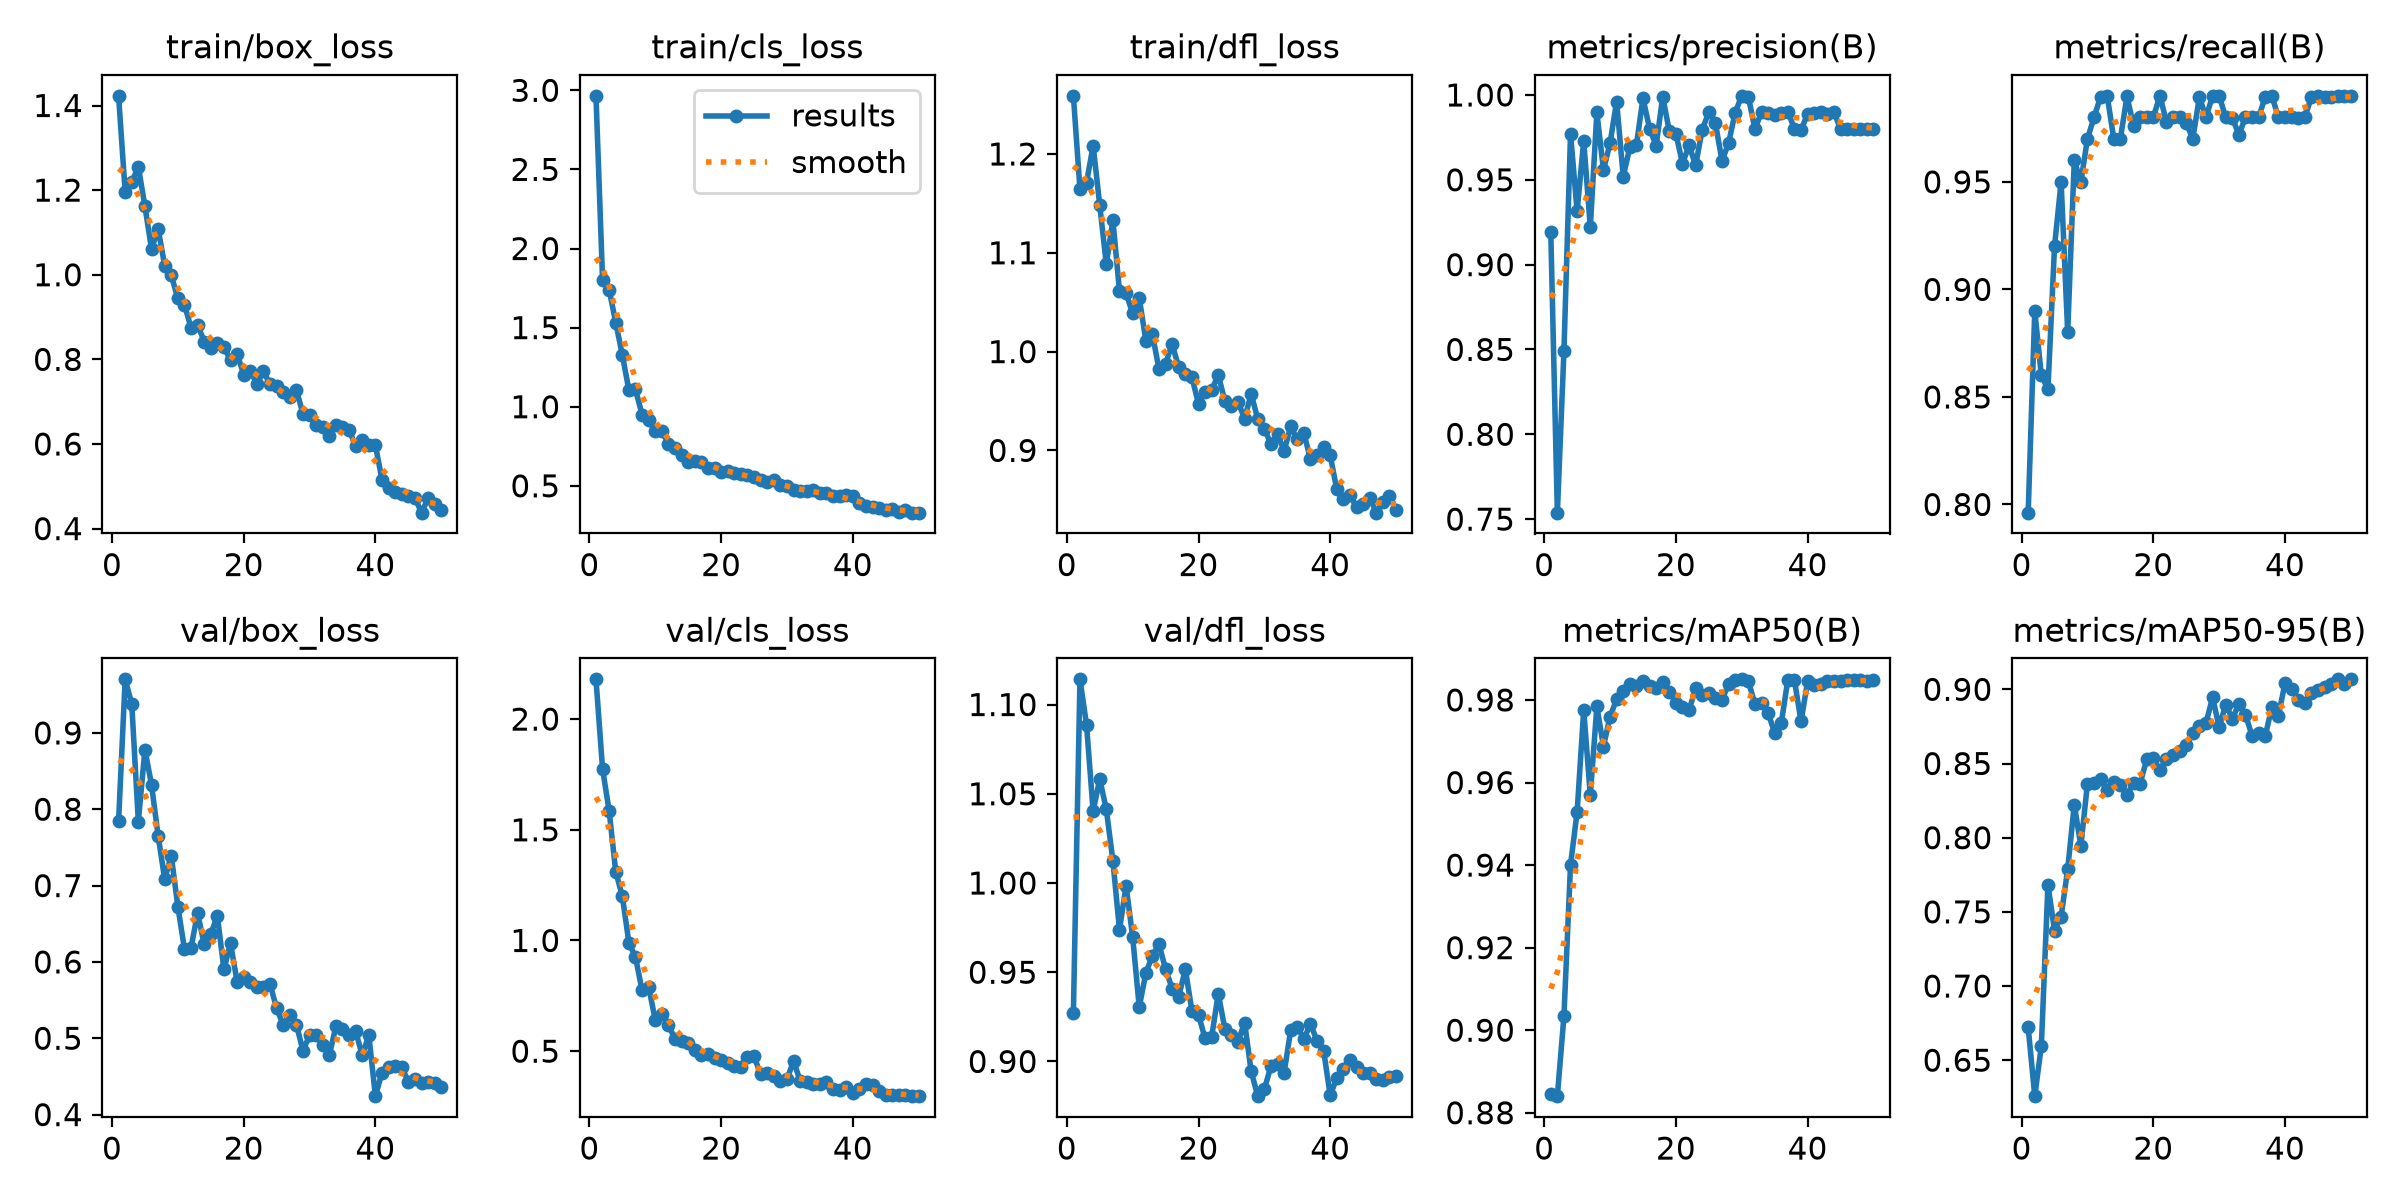

The file beside this chart, header and first rows:
epoch, time, train/box_loss, train/cls_loss, train/dfl_loss, metrics/precision(B), metrics/recall(B), metrics/mAP50(B), metrics/mAP50-95(B), val/box_loss, val/cls_loss, val/dfl_loss, lr/pg0, lr/pg1, lr/pg2
1, 267.4, 1.423, 2.965, 1.259, 0.9192, 0.7962, 0.8846, 0.6721, 0.7845, 2.179, 0.9271, 0.0005508, 0.0005508, 0.0005508
2, 512.7, 1.196, 1.803, 1.164, 0.7538, 0.89, 0.884, 0.6258, 0.9702, 1.775, 1.114, 0.001085, 0.001085, 0.001085
3, 754.4, 1.219, 1.739, 1.171, 0.8491, 0.86, 0.9035, 0.6596, 0.9381, 1.586, 1.089, 0.001596, 0.001596, 0.001596
4, 992.1, 1.255, 1.532, 1.209, 0.9771, 0.8536, 0.9401, 0.7682, 0.7838, 1.311, 1.04, 0.001568, 0.001568, 0.001568
5, 1228, 1.162, 1.327, 1.148, 0.9315, 0.92, 0.9529, 0.7374, 0.8781, 1.2, 1.058, 0.001535, 0.001535, 0.001535
6, 1463, 1.061, 1.105, 1.088, 0.9729, 0.95, 0.9776, 0.7467, 0.8322, 0.9892, 1.041, 0.001502, 0.001502, 0.001502
7, 1697, 1.108, 1.109, 1.133, 0.9221, 0.88, 0.957, 0.7787, 0.7654, 0.9248, 1.012, 0.001469, 0.001469, 0.001469
8, 1934, 1.022, 0.9495, 1.061, 0.9897, 0.96, 0.9784, 0.8222, 0.7086, 0.7745, 0.9738, 0.001436, 0.001436, 0.001436
9, 2169, 0.9985, 0.9129, 1.059, 0.9557, 0.95, 0.9687, 0.7945, 0.7391, 0.789, 0.9984, 0.001403, 0.001403, 0.001403
10, 2405, 0.9441, 0.8444, 1.039, 0.9716, 0.97, 0.976, 0.8364, 0.6725, 0.6418, 0.9699, 0.00137, 0.00137, 0.00137
11, 2650, 0.9295, 0.8473, 1.054, 0.9961, 0.98, 0.9801, 0.8366, 0.6174, 0.6666, 0.9305, 0.001337, 0.001337, 0.001337
12, 2895, 0.8747, 0.7649, 1.011, 0.9519, 0.9897, 0.9822, 0.8396, 0.6185, 0.6189, 0.9495, 0.001304, 0.001304, 0.001304
13, 3132, 0.8824, 0.7399, 1.017, 0.969, 0.99, 0.9838, 0.8319, 0.664, 0.5546, 0.9593, 0.001271, 0.001271, 0.001271
14, 3371, 0.8418, 0.6939, 0.9823, 0.9704, 0.97, 0.9833, 0.8378, 0.6231, 0.5454, 0.9656, 0.001238, 0.001238, 0.001238
15, 3600, 0.828, 0.651, 0.9878, 0.9981, 0.97, 0.9847, 0.8354, 0.6364, 0.5376, 0.9518, 0.001205, 0.001205, 0.001205
16, 3826, 0.838, 0.6565, 1.008, 0.9802, 0.9897, 0.9833, 0.8288, 0.6602, 0.5044, 0.9409, 0.001172, 0.001172, 0.001172
17, 4052, 0.8296, 0.6523, 0.9842, 0.9702, 0.9762, 0.983, 0.8371, 0.5901, 0.4809, 0.9364, 0.001139, 0.001139, 0.001139
18, 4280, 0.7974, 0.6134, 0.977, 0.9991, 0.98, 0.9843, 0.8365, 0.6245, 0.4858, 0.9516, 0.001106, 0.001106, 0.001106
19, 4509, 0.8132, 0.6112, 0.9739, 0.9785, 0.98, 0.982, 0.8528, 0.5739, 0.4675, 0.9284, 0.001073, 0.001073, 0.001073
20, 4734, 0.7642, 0.5888, 0.9473, 0.9771, 0.98, 0.9793, 0.8536, 0.5796, 0.4622, 0.9261, 0.00104, 0.00104, 0.00104
21, 4960, 0.7736, 0.5965, 0.9593, 0.9596, 0.99, 0.9783, 0.8455, 0.5741, 0.4465, 0.9129, 0.001007, 0.001007, 0.001007
22, 5187, 0.7417, 0.58, 0.9609, 0.9702, 0.9778, 0.9776, 0.8533, 0.5676, 0.4314, 0.9138, 0.0009739, 0.0009739, 0.0009739
23, 10039, 0.7718, 0.5769, 0.9765, 0.9586, 0.98, 0.9828, 0.8554, 0.5674, 0.4301, 0.9381, 0.0009409, 0.0009409, 0.0009409
24, 10278, 0.741, 0.5656, 0.9499, 0.9796, 0.98, 0.9812, 0.8582, 0.5709, 0.4716, 0.9183, 0.0009078, 0.0009078, 0.0009078
25, 10514, 0.7367, 0.5546, 0.9446, 0.9899, 0.9773, 0.9818, 0.8623, 0.5392, 0.4773, 0.9147, 0.0008748, 0.0008748, 0.0008748
26, 10749, 0.7223, 0.5351, 0.9491, 0.9834, 0.97, 0.9805, 0.8707, 0.5175, 0.3949, 0.9112, 0.0008418, 0.0008418, 0.0008418
27, 10998, 0.7114, 0.5231, 0.9323, 0.9611, 0.9895, 0.9801, 0.8754, 0.5311, 0.4002, 0.9218, 0.0008088, 0.0008088, 0.0008088
28, 11237, 0.7275, 0.5373, 0.9572, 0.9717, 0.98, 0.9838, 0.8771, 0.5179, 0.3866, 0.8945, 0.0007758, 0.0007758, 0.0007758
29, 11473, 0.6713, 0.507, 0.9316, 0.9896, 0.99, 0.9849, 0.8947, 0.4838, 0.3666, 0.8806, 0.0007428, 0.0007428, 0.0007428
30, 11709, 0.6695, 0.4984, 0.9215, 0.9995, 0.99, 0.985, 0.8745, 0.5037, 0.3741, 0.8845, 0.0007098, 0.0007098, 0.0007098
31, 11947, 0.6454, 0.473, 0.907, 0.9989, 0.98, 0.9845, 0.8898, 0.5045, 0.4548, 0.8974, 0.0006768, 0.0006768, 0.0006768
32, 12182, 0.6396, 0.4677, 0.9169, 0.98, 0.9797, 0.9791, 0.8801, 0.491, 0.3672, 0.8983, 0.0006438, 0.0006438, 0.0006438
33, 12418, 0.6198, 0.467, 0.8995, 0.9898, 0.9719, 0.9793, 0.8901, 0.4779, 0.3609, 0.8936, 0.0006108, 0.0006108, 0.0006108
34, 12655, 0.6457, 0.4718, 0.9242, 0.9891, 0.98, 0.9768, 0.8827, 0.5155, 0.352, 0.9176, 0.0005778, 0.0005778, 0.0005778
35, 12891, 0.6394, 0.4541, 0.9112, 0.9882, 0.98, 0.9721, 0.8687, 0.5118, 0.3534, 0.9194, 0.0005448, 0.0005448, 0.0005448
36, 13127, 0.634, 0.452, 0.9175, 0.9892, 0.98, 0.9744, 0.8708, 0.5039, 0.3619, 0.9126, 0.0005118, 0.0005118, 0.0005118
37, 13365, 0.5942, 0.4365, 0.8913, 0.99, 0.9896, 0.9849, 0.8686, 0.5092, 0.3275, 0.9211, 0.0004788, 0.0004788, 0.0004788
38, 13608, 0.609, 0.4368, 0.8958, 0.9802, 0.99, 0.9848, 0.888, 0.4777, 0.3267, 0.9116, 0.0004458, 0.0004458, 0.0004458
39, 13845, 0.5985, 0.4411, 0.9038, 0.9792, 0.98, 0.9748, 0.8822, 0.5039, 0.3362, 0.9061, 0.0004127, 0.0004127, 0.0004127
40, 14081, 0.5965, 0.4339, 0.8949, 0.989, 0.98, 0.9845, 0.9042, 0.4242, 0.3119, 0.881, 0.0003797, 0.0003797, 0.0003797
41, 14316, 0.5158, 0.3915, 0.8605, 0.9893, 0.98, 0.9835, 0.9005, 0.4551, 0.3313, 0.8907, 0.0003467, 0.0003467, 0.0003467
42, 14550, 0.496, 0.3709, 0.8508, 0.9899, 0.9798, 0.9838, 0.8928, 0.4624, 0.3501, 0.8958, 0.0003137, 0.0003137, 0.0003137
43, 14786, 0.4872, 0.3689, 0.8553, 0.9888, 0.98, 0.9845, 0.891, 0.4633, 0.3459, 0.9007, 0.0002807, 0.0002807, 0.0002807
44, 15021, 0.4817, 0.361, 0.8423, 0.99, 0.9893, 0.9845, 0.8974, 0.4625, 0.3221, 0.897, 0.0002477, 0.0002477, 0.0002477
45, 15256, 0.4781, 0.3498, 0.8455, 0.9799, 0.99, 0.9845, 0.8995, 0.4428, 0.3021, 0.8935, 0.0002147, 0.0002147, 0.0002147
46, 15504, 0.4728, 0.3536, 0.8523, 0.9802, 0.9897, 0.9848, 0.9017, 0.446, 0.3022, 0.8938, 0.0001817, 0.0001817, 0.0001817
47, 15744, 0.4377, 0.3338, 0.837, 0.9802, 0.9896, 0.9848, 0.9035, 0.4417, 0.3022, 0.8904, 0.0001487, 0.0001487, 0.0001487
48, 15980, 0.4718, 0.3473, 0.848, 0.9802, 0.9898, 0.9848, 0.9067, 0.4433, 0.3004, 0.8898, 0.0001157, 0.0001157, 0.0001157
49, 16218, 0.4575, 0.3303, 0.8534, 0.9801, 0.99, 0.9847, 0.9038, 0.4415, 0.2979, 0.8912, 8.26832e-05, 8.26832e-05, 8.26832e-05
50, 16456, 0.4447, 0.3313, 0.8399, 0.9802, 0.9899, 0.9848, 0.9067, 0.4364, 0.2969, 0.8919, 4.96766e-05, 4.96766e-05, 4.96766e-05
